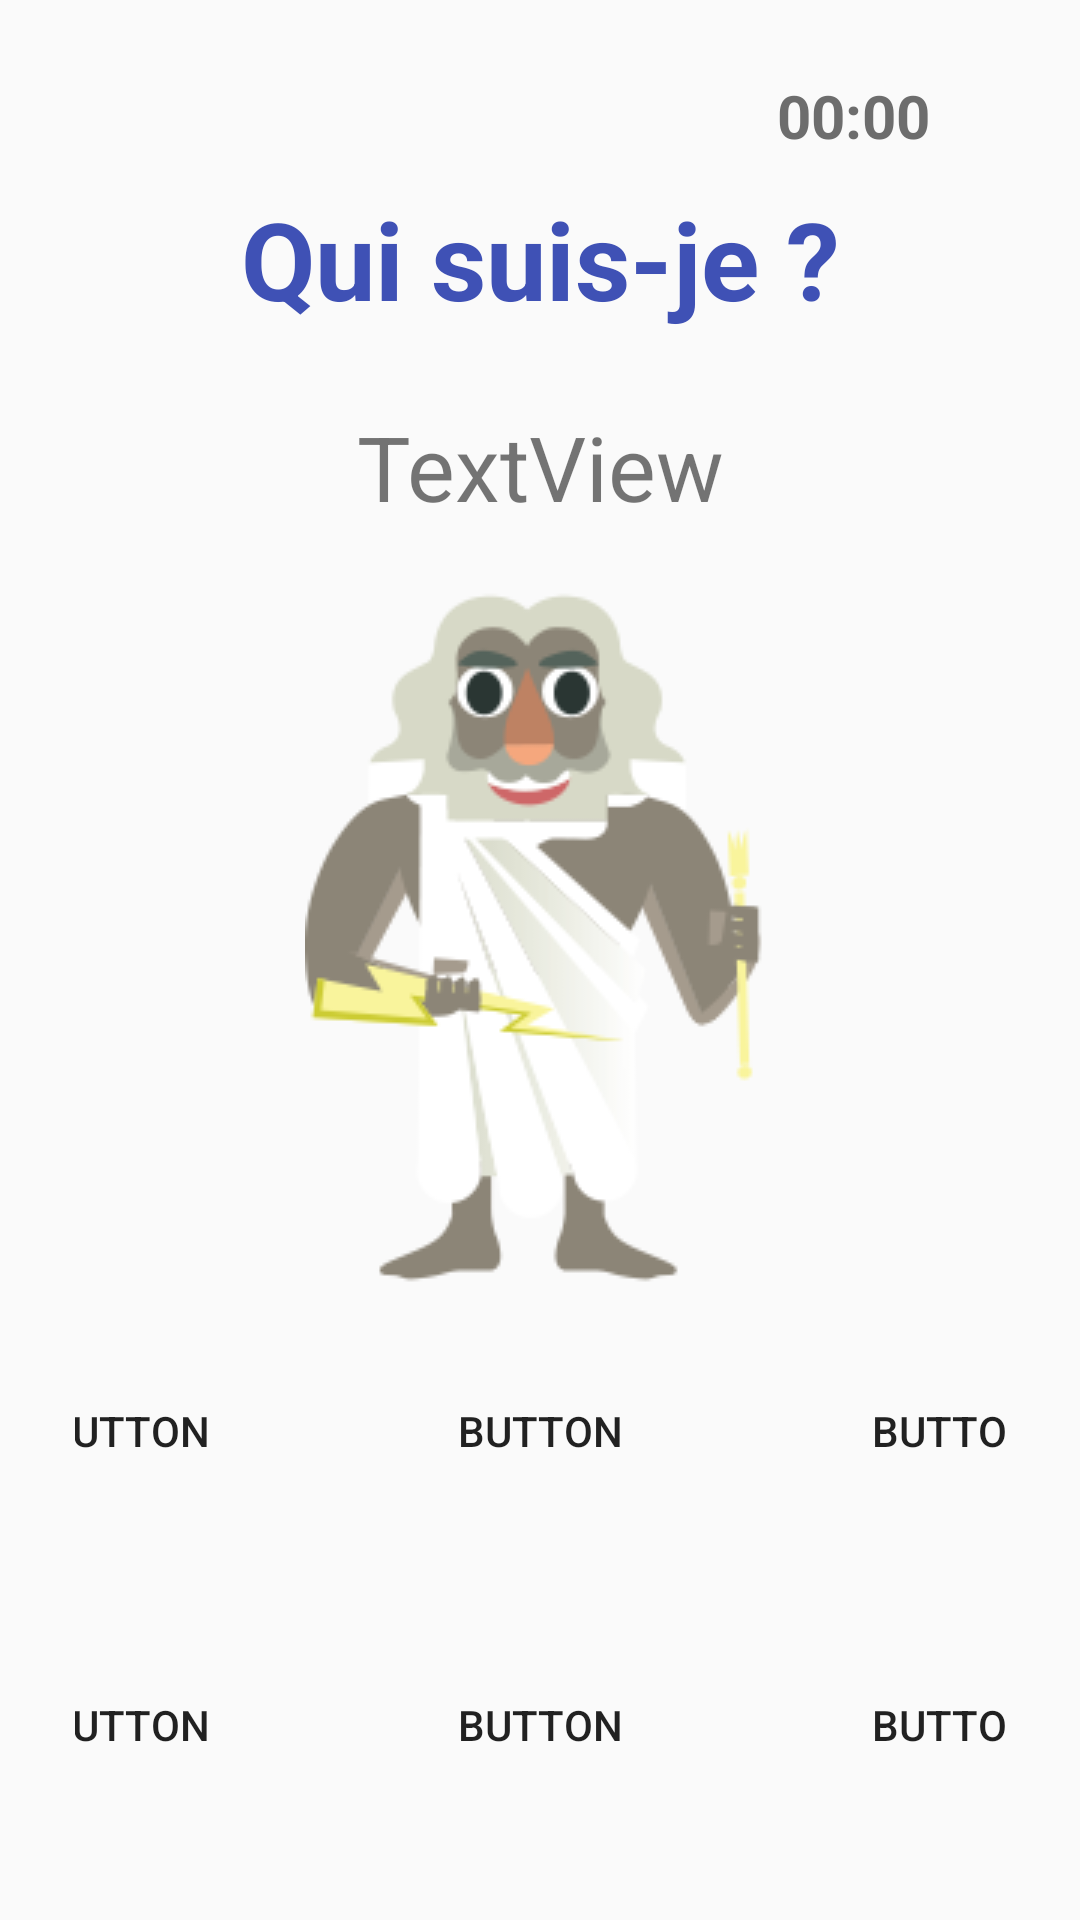

Write the Android layout XML for this screen, with the resource values it uses.
<!-- AndroidManifest.xml: application theme AppTheme -->
<!-- res/layout/activity_mythology.xml -->
<?xml version="1.0" encoding="utf-8"?>
<android.support.constraint.ConstraintLayout xmlns:android="http://schemas.android.com/apk/res/android"
    xmlns:tools="http://schemas.android.com/tools"
    android:layout_width="match_parent"
    android:layout_height="match_parent"
    xmlns:app="http://schemas.android.com/apk/res-auto">

    <Chronometer
        android:id="@+id/activity_mythology_chronometer"
        android:layout_width="wrap_content"
        android:layout_height="wrap_content"
        android:layout_marginTop="25dp"
        android:layout_marginEnd="50dp"
        android:layout_marginRight="50dp"
        android:textColor="@color/colorGray"
        android:textSize="@dimen/font_size"
        android:textStyle="bold"
        app:layout_constraintEnd_toEndOf="parent"
        app:layout_constraintTop_toTopOf="parent" />

    <TextView
        android:id="@+id/activity_mythology_textview_title"
        android:layout_width="wrap_content"
        android:layout_height="wrap_content"
        android:layout_marginStart="25dp"
        android:layout_marginTop="10dp"
        android:layout_marginEnd="25dp"
        android:text="Qui suis-je ?"
        android:textColor="@color/colorPrimary"
        android:textSize="36sp"
        android:textStyle="bold"
        app:layout_constraintEnd_toEndOf="parent"
        app:layout_constraintStart_toStartOf="parent"
        app:layout_constraintTop_toBottomOf="@+id/activity_mythology_chronometer" />

    <ScrollView
        android:id="@+id/scrollView3"
        android:layout_width="0dp"
        android:layout_height="0dp"
        android:layout_marginStart="100dp"
        android:layout_marginTop="25dp"
        android:layout_marginEnd="100dp"
        android:layout_marginBottom="20dp"
        app:layout_constraintBottom_toTopOf="@+id/activity_mythology_imageView_divinity"
        app:layout_constraintEnd_toEndOf="parent"
        app:layout_constraintStart_toStartOf="parent"
        app:layout_constraintTop_toBottomOf="@+id/activity_mythology_textview_title">

        <TextView
            android:id="@+id/activity_mythology_textview_divinity"
            android:layout_width="match_parent"
            android:layout_height="wrap_content"
            android:text="TextView"
            android:textAlignment="center"
            android:textSize="30sp"
            tools:layout_editor_absoluteX="446dp"
            tools:layout_editor_absoluteY="274dp" />
    </ScrollView>


    <android.support.constraint.ConstraintLayout
        android:id="@+id/linearLayout"
        android:layout_width="0dp"
        android:layout_height="wrap_content"
        android:layout_marginStart="25dp"
        android:layout_marginEnd="25dp"
        android:layout_marginBottom="25dp"
        android:orientation="horizontal"
        app:layout_constraintBottom_toBottomOf="parent"
        app:layout_constraintEnd_toEndOf="parent"
        app:layout_constraintHorizontal_bias="0.0"
        app:layout_constraintStart_toStartOf="parent">


        <Button
            android:id="@+id/activity_mythology_button_divinity1"
            android:layout_width="wrap_content"
            android:layout_height="wrap_content"
            android:layout_marginStart="25dp"
            android:layout_marginEnd="25dp"
            android:background="@drawable/btn_blue_matte"
            android:text="Button"
            app:layout_constraintEnd_toStartOf="@+id/activity_mythology_button_divinity2"
            app:layout_constraintStart_toStartOf="parent"
            app:layout_constraintTop_toTopOf="parent" />

        <Button
            android:id="@+id/activity_mythology_button_divinity2"
            android:layout_width="wrap_content"
            android:layout_height="wrap_content"
            android:layout_marginStart="25dp"
            android:layout_marginEnd="25dp"
            android:background="@drawable/btn_blue_matte"
            android:text="Button"
            app:layout_constraintBottom_toBottomOf="@+id/activity_mythology_button_divinity1"
            app:layout_constraintEnd_toStartOf="@+id/activity_mythology_button_divinity3"
            app:layout_constraintStart_toEndOf="@+id/activity_mythology_button_divinity1" />

        <Button
            android:id="@+id/activity_mythology_button_divinity3"
            android:layout_width="wrap_content"
            android:layout_height="wrap_content"
            android:layout_marginStart="25dp"
            android:layout_marginEnd="25dp"
            android:background="@drawable/btn_blue_matte"
            android:text="Button"
            app:layout_constraintBottom_toBottomOf="@+id/activity_mythology_button_divinity2"
            app:layout_constraintEnd_toEndOf="parent"
            app:layout_constraintStart_toEndOf="@+id/activity_mythology_button_divinity2" />

        <Button
            android:id="@+id/activity_mythology_button_divinity4"
            android:layout_width="wrap_content"
            android:layout_height="wrap_content"
            android:layout_marginStart="25dp"
            android:layout_marginTop="50dp"
            android:layout_marginEnd="25dp"
            android:layout_marginBottom="16dp"
            android:background="@drawable/btn_blue_matte"
            android:text="Button"
            app:layout_constraintBottom_toBottomOf="parent"
            app:layout_constraintEnd_toStartOf="@+id/activity_mythology_button_divinity5"
            app:layout_constraintStart_toStartOf="parent"
            app:layout_constraintTop_toBottomOf="@+id/activity_mythology_button_divinity1" />

        <Button
            android:id="@+id/activity_mythology_button_divinity5"
            android:layout_width="wrap_content"
            android:layout_height="wrap_content"
            android:layout_marginStart="25dp"
            android:layout_marginEnd="25dp"
            android:background="@drawable/btn_blue_matte"
            android:text="Button"
            app:layout_constraintBottom_toBottomOf="@+id/activity_mythology_button_divinity4"
            app:layout_constraintEnd_toStartOf="@+id/activity_mythology_button_divinity6"
            app:layout_constraintStart_toEndOf="@+id/activity_mythology_button_divinity4" />

        <Button
            android:id="@+id/activity_mythology_button_divinity6"
            android:layout_width="wrap_content"
            android:layout_height="wrap_content"
            android:layout_marginStart="25dp"
            android:layout_marginEnd="25dp"
            android:background="@drawable/btn_blue_matte"
            android:text="Button"
            app:layout_constraintBottom_toBottomOf="@+id/activity_mythology_button_divinity5"
            app:layout_constraintEnd_toEndOf="parent"
            app:layout_constraintStart_toEndOf="@+id/activity_mythology_button_divinity5" />

    </android.support.constraint.ConstraintLayout>

    <ImageView
        android:id="@+id/activity_mythology_imageView_divinity"
        android:layout_width="wrap_content"
        android:layout_height="wrap_content"
        android:layout_marginStart="10dp"
        android:layout_marginEnd="10dp"
        android:layout_marginBottom="20dp"
        app:layout_constraintBottom_toTopOf="@+id/linearLayout"
        app:layout_constraintEnd_toEndOf="parent"
        app:layout_constraintStart_toStartOf="parent"
        app:srcCompat="@drawable/mythologie_zeus" />


</android.support.constraint.ConstraintLayout>
<!-- resources referenced by this layout -->
<resources>
  <color name="colorGray">#6d6d6d</color>
  <color name="colorPrimary">#3f51b5</color>
  <dimen name="font_size">20sp</dimen>
  <!-- drawable mythologie_zeus: png bitmap (drawable, 16293 bytes) -->
  <style name="AppTheme" parent="Theme.AppCompat.Light.DarkActionBar">
          
          <item name="android:screenOrientation">landscape</item>
          <item name="windowActionBar">false</item>
          <item name="windowNoTitle">true</item>
      </style>
</resources>
